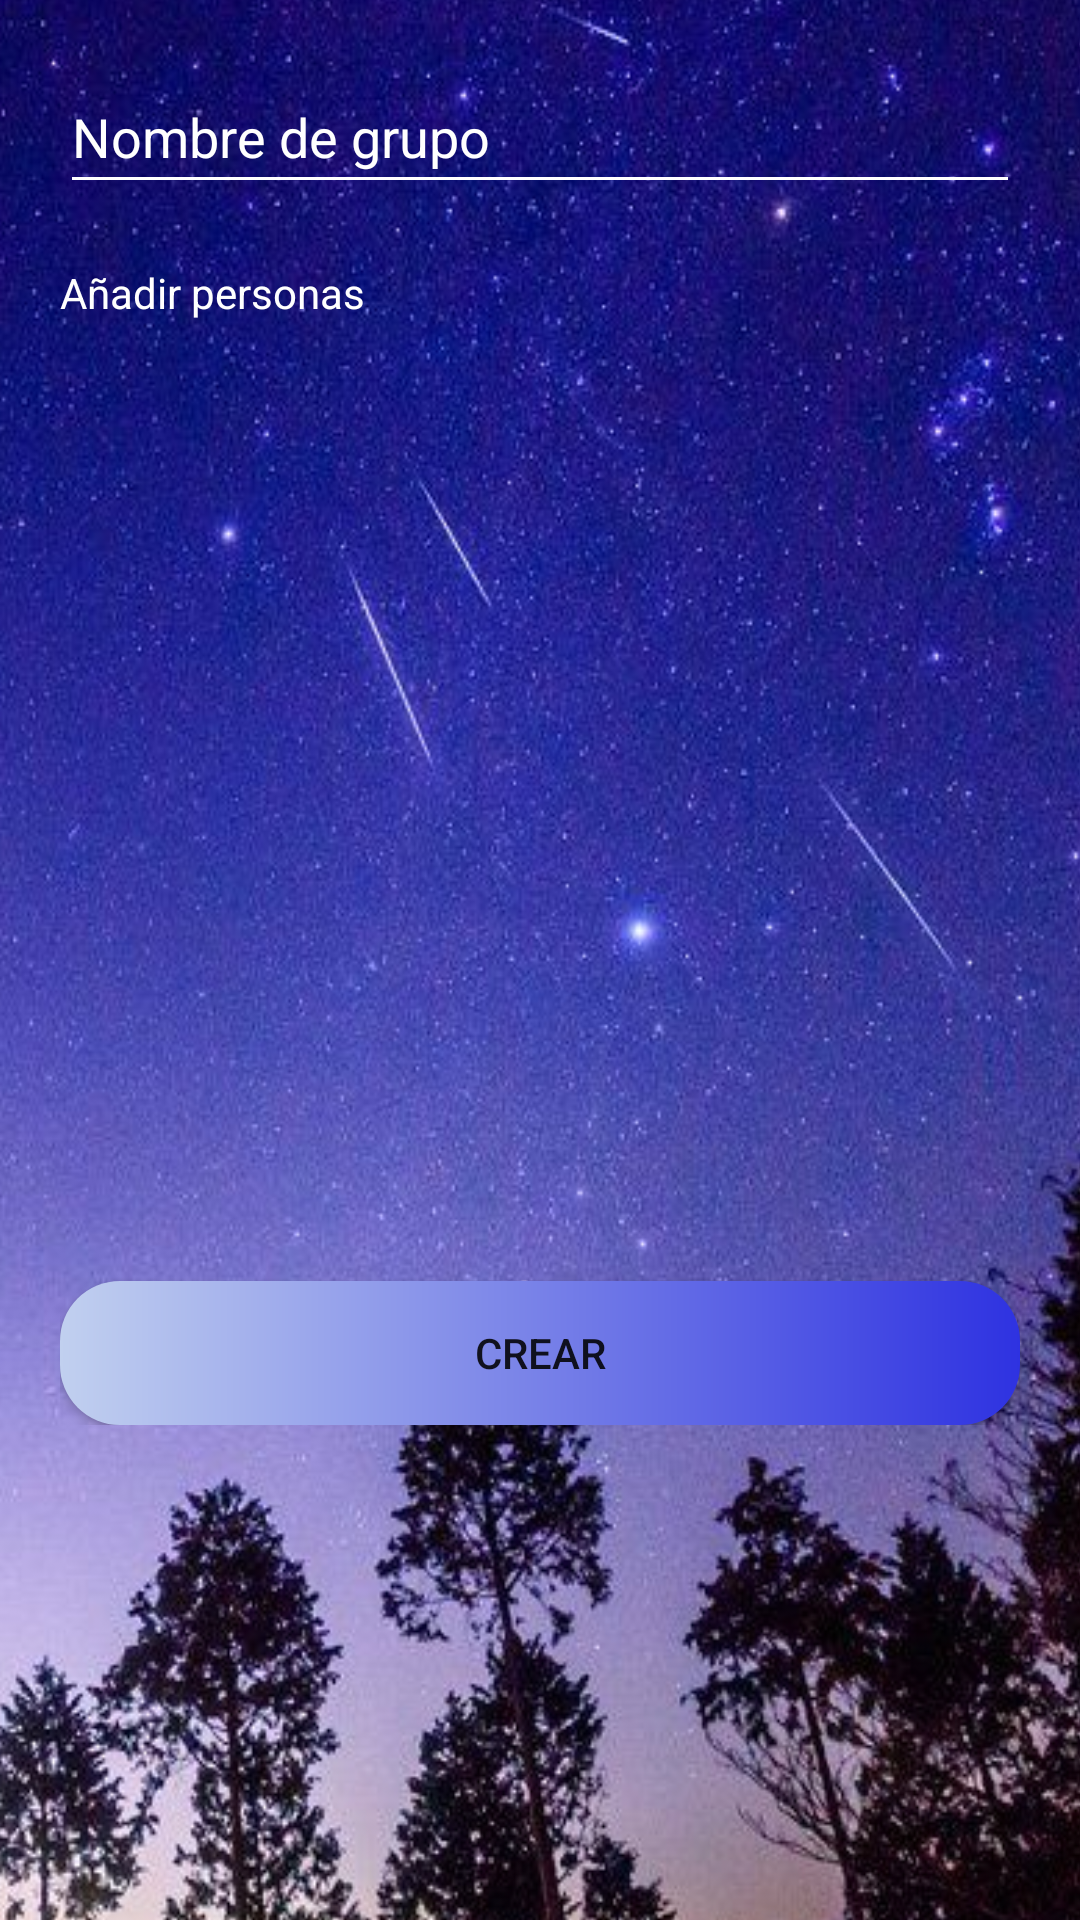

Android layout source for this screen:
<!-- AndroidManifest.xml: application theme Theme.PrimerProyectoGrupalCompMovil -->
<!-- res/layout/activity_nuevo_grupo.xml -->
<?xml version="1.0" encoding="utf-8"?>
<androidx.constraintlayout.widget.ConstraintLayout xmlns:android="http://schemas.android.com/apk/res/android"
    xmlns:app="http://schemas.android.com/apk/res-auto"
    xmlns:tools="http://schemas.android.com/tools"
    android:layout_width="match_parent"
    android:layout_height="match_parent"
    tools:context=".NuevoGrupoActivity">

    <ImageView
        android:id="@+id/imageView2"
        android:layout_width="450dp"
        android:layout_height="800dp"
        android:background="@drawable/fondo_nuevo_grupo"
        app:layout_constraintBottom_toBottomOf="parent"
        app:layout_constraintEnd_toEndOf="parent"
        app:layout_constraintStart_toStartOf="parent"
        app:layout_constraintTop_toTopOf="parent" />

    <LinearLayout
        android:layout_width="match_parent"
        android:layout_height="wrap_content"
        android:layout_marginLeft="20dp"
        android:layout_marginRight="20dp"
        android:layout_marginTop="20dp"
        android:orientation="vertical"
        android:gravity="center"
        app:layout_constraintStart_toStartOf="parent"
        app:layout_constraintTop_toTopOf="parent">

        <EditText
            android:id="@+id/etNombreGrupo"
            android:layout_width="match_parent"
            android:layout_height="48dp"
            android:layout_marginBottom="20dp"
            android:ems="10"
            android:hint="Nombre de grupo"
            android:inputType="textEmailAddress"
            android:textColor="@color/white"
            android:textColorHint="@color/white"
            android:backgroundTint="@color/white"/>

        <TextView
            android:id="@+id/textView2"
            android:layout_width="match_parent"
            android:layout_height="wrap_content"
            android:text="Añadir personas"
            android:textColor="@color/white"/>

        <androidx.recyclerview.widget.RecyclerView
            android:id="@+id/rvPersonas"
            android:layout_width="match_parent"
            android:layout_height="300dp" />

        <Button
            android:id="@+id/btnCrear"
            android:layout_width="match_parent"
            android:layout_height="wrap_content"
            android:layout_marginTop="20dp"
            android:onClick="crearGrupo"
            android:text="Crear"
            app:backgroundTint="@null"
            android:background="@drawable/custom_nuevogrupo"/>/>

    </LinearLayout>






</androidx.constraintlayout.widget.ConstraintLayout>
<!-- resources referenced by this layout -->
<resources>
  <color name="white">#FFFFFFFF</color>
  <!-- drawable custom_nuevogrupo (drawable) -->
  <?xml version="1.0" encoding="utf-8"?>
  <shape xmlns:android="http://schemas.android.com/apk/res/android">
      <gradient
          android:startColor="#2E32E1"
          android:endColor="#C1D0EF"
          android:angle="180"
          />
      <corners
          android:radius="20dp"
          />
  </shape>
  <!-- drawable fondo_nuevo_grupo: jpg bitmap (drawable, 89318 bytes) -->
  <style name="Theme.PrimerProyectoGrupalCompMovil" parent="Theme.MaterialComponents.DayNight.DarkActionBar">
          
          <item name="colorPrimary">@color/purple_500</item>
          <item name="colorPrimaryVariant">@color/purple_700</item>
          <item name="colorOnPrimary">@color/white</item>
          
          <item name="colorSecondary">@color/ActionBarColor</item>
          <item name="colorSecondaryVariant">@color/teal_700</item>
          <item name="colorOnSecondary">@color/black</item>
          
          <item name="android:statusBarColor" tools:targetApi="l">?attr/colorPrimaryVariant</item>
          
      </style>
  <color name="purple_500">#FF6200EE</color>
  <color name="purple_700">#FF3700B3</color>
  <color name="ActionBarColor">#3378C1</color>
  <color name="teal_700">#FF018786</color>
  <color name="black">#FF000000</color>
</resources>
